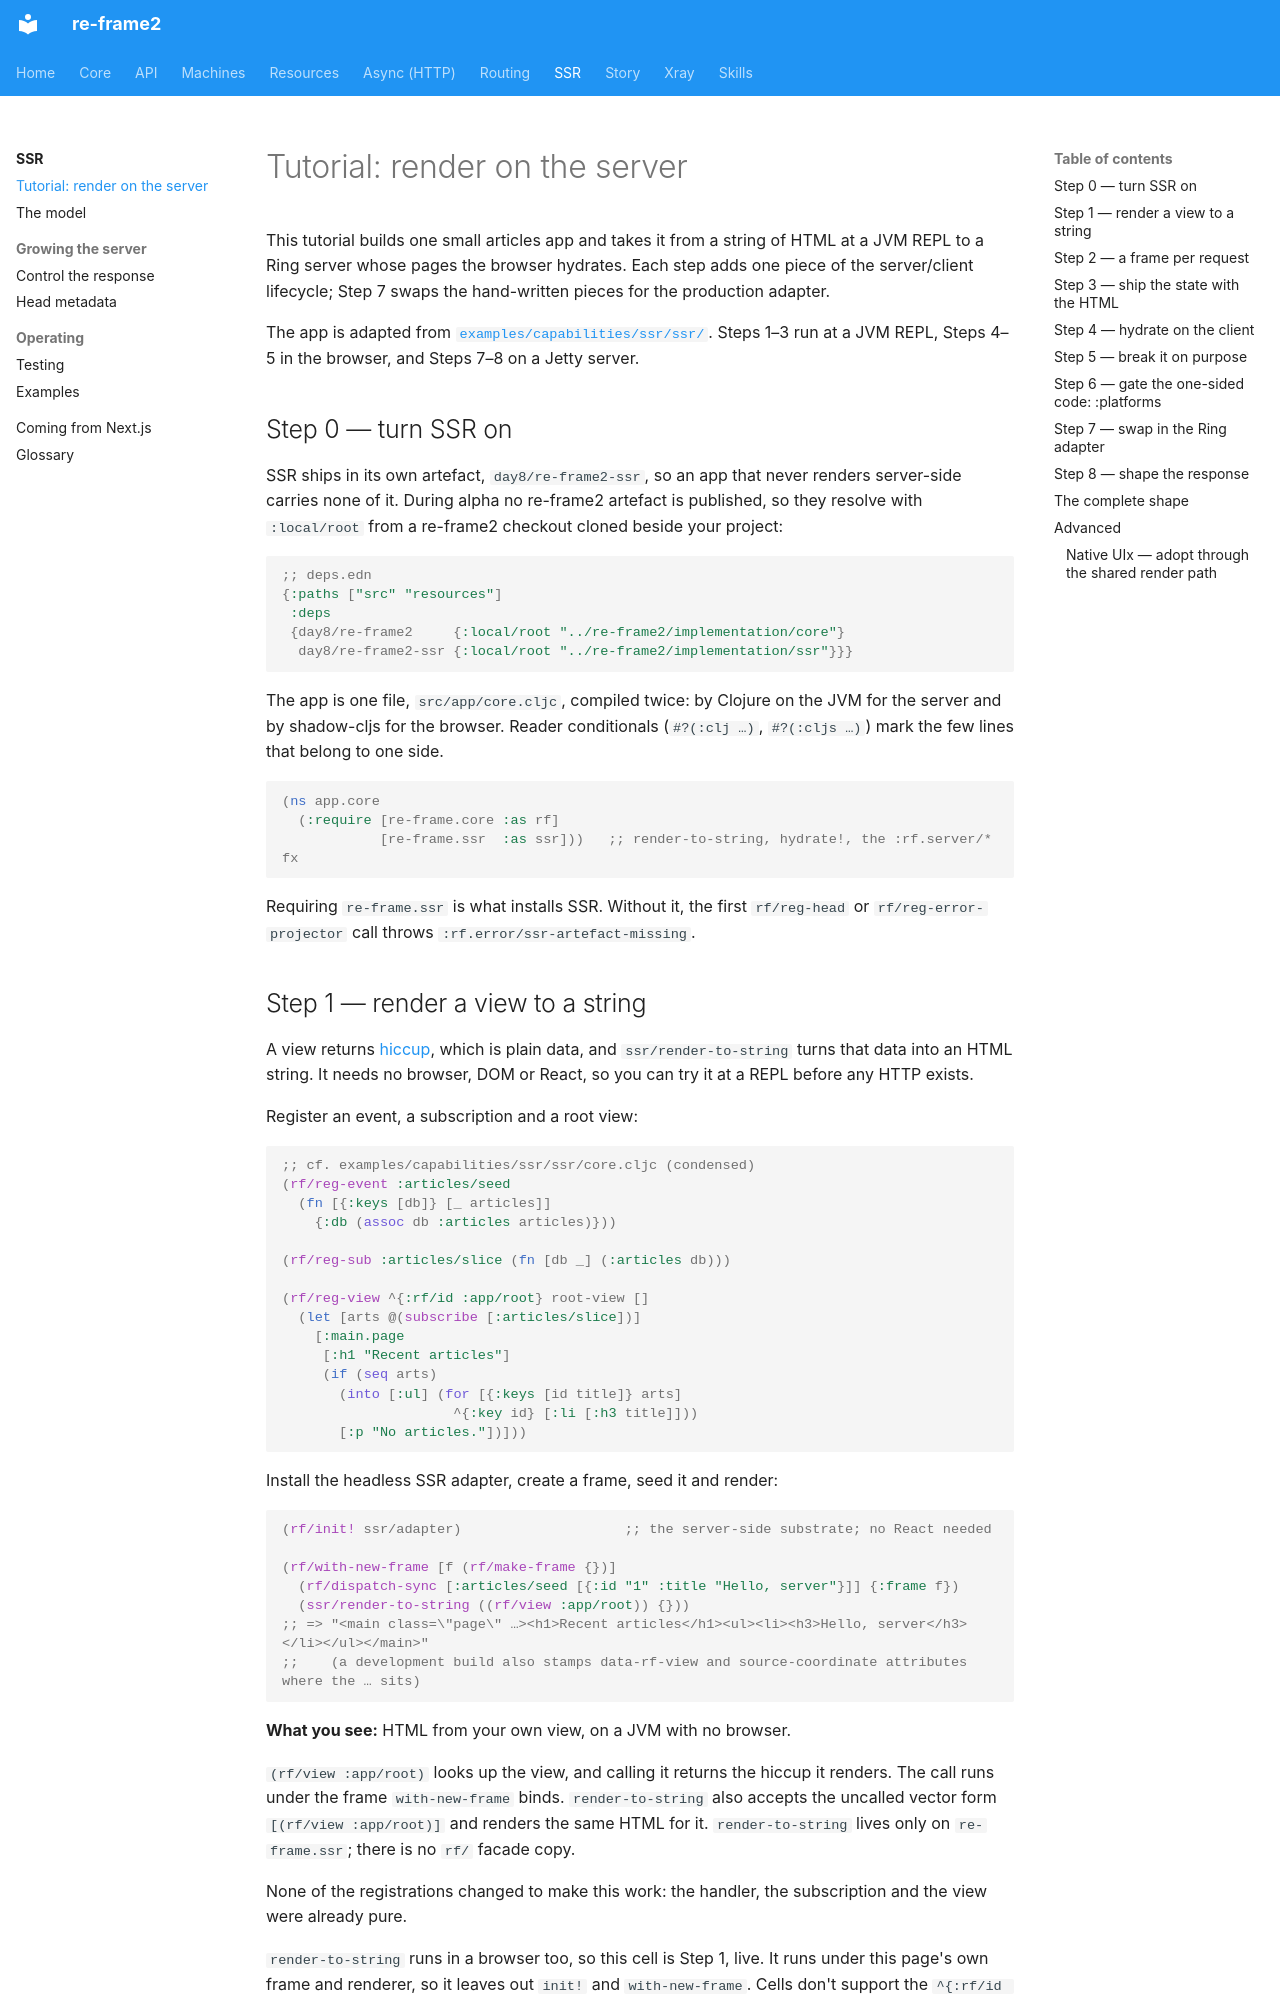

repository: day8/re-frame2 · page: ssr/tutorial/index.html · generator: mkdocs

# Tutorial: render on the server

This tutorial builds one small articles app and takes it from a string of HTML at a
JVM REPL to a Ring server whose pages the browser hydrates. Each step adds one piece
of the server/client lifecycle; Step 7 swaps the hand-written pieces for the
production adapter.

The app is adapted from [`examples/capabilities/ssr/ssr/`](../../examples/capabilities/ssr/ssr).
Steps 1–3 run at a JVM REPL, Steps 4–5 in the browser, and Steps 7–8 on a Jetty
server.

## Step 0 — turn SSR on

SSR ships in its own artefact, `day8/re-frame2-ssr`, so an app that never renders
server-side carries none of it. During alpha no re-frame2 artefact is published, so
they resolve with `:local/root` from a re-frame2 checkout cloned beside your project:

```clojure
;; deps.edn
{:paths ["src" "resources"]
 :deps
 {day8/re-frame2     {:local/root "../re-frame2/implementation/core"}
  day8/re-frame2-ssr {:local/root "../re-frame2/implementation/ssr"}}}
```

The app is one file, `src/app/core.cljc`, compiled twice: by Clojure on the JVM for
the server and by shadow-cljs for the browser. Reader conditionals (`#?(:clj …)`,
`#?(:cljs …)`) mark the few lines that belong to one side.

```clojure
(ns app.core
  (:require [re-frame.core :as rf]
            [re-frame.ssr  :as ssr]))   ;; render-to-string, hydrate!, the :rf.server/* fx
```

Requiring `re-frame.ssr` is what installs SSR. Without it, the first `rf/reg-head` or
`rf/reg-error-projector` call throws `:rf.error/ssr-artefact-missing`.
